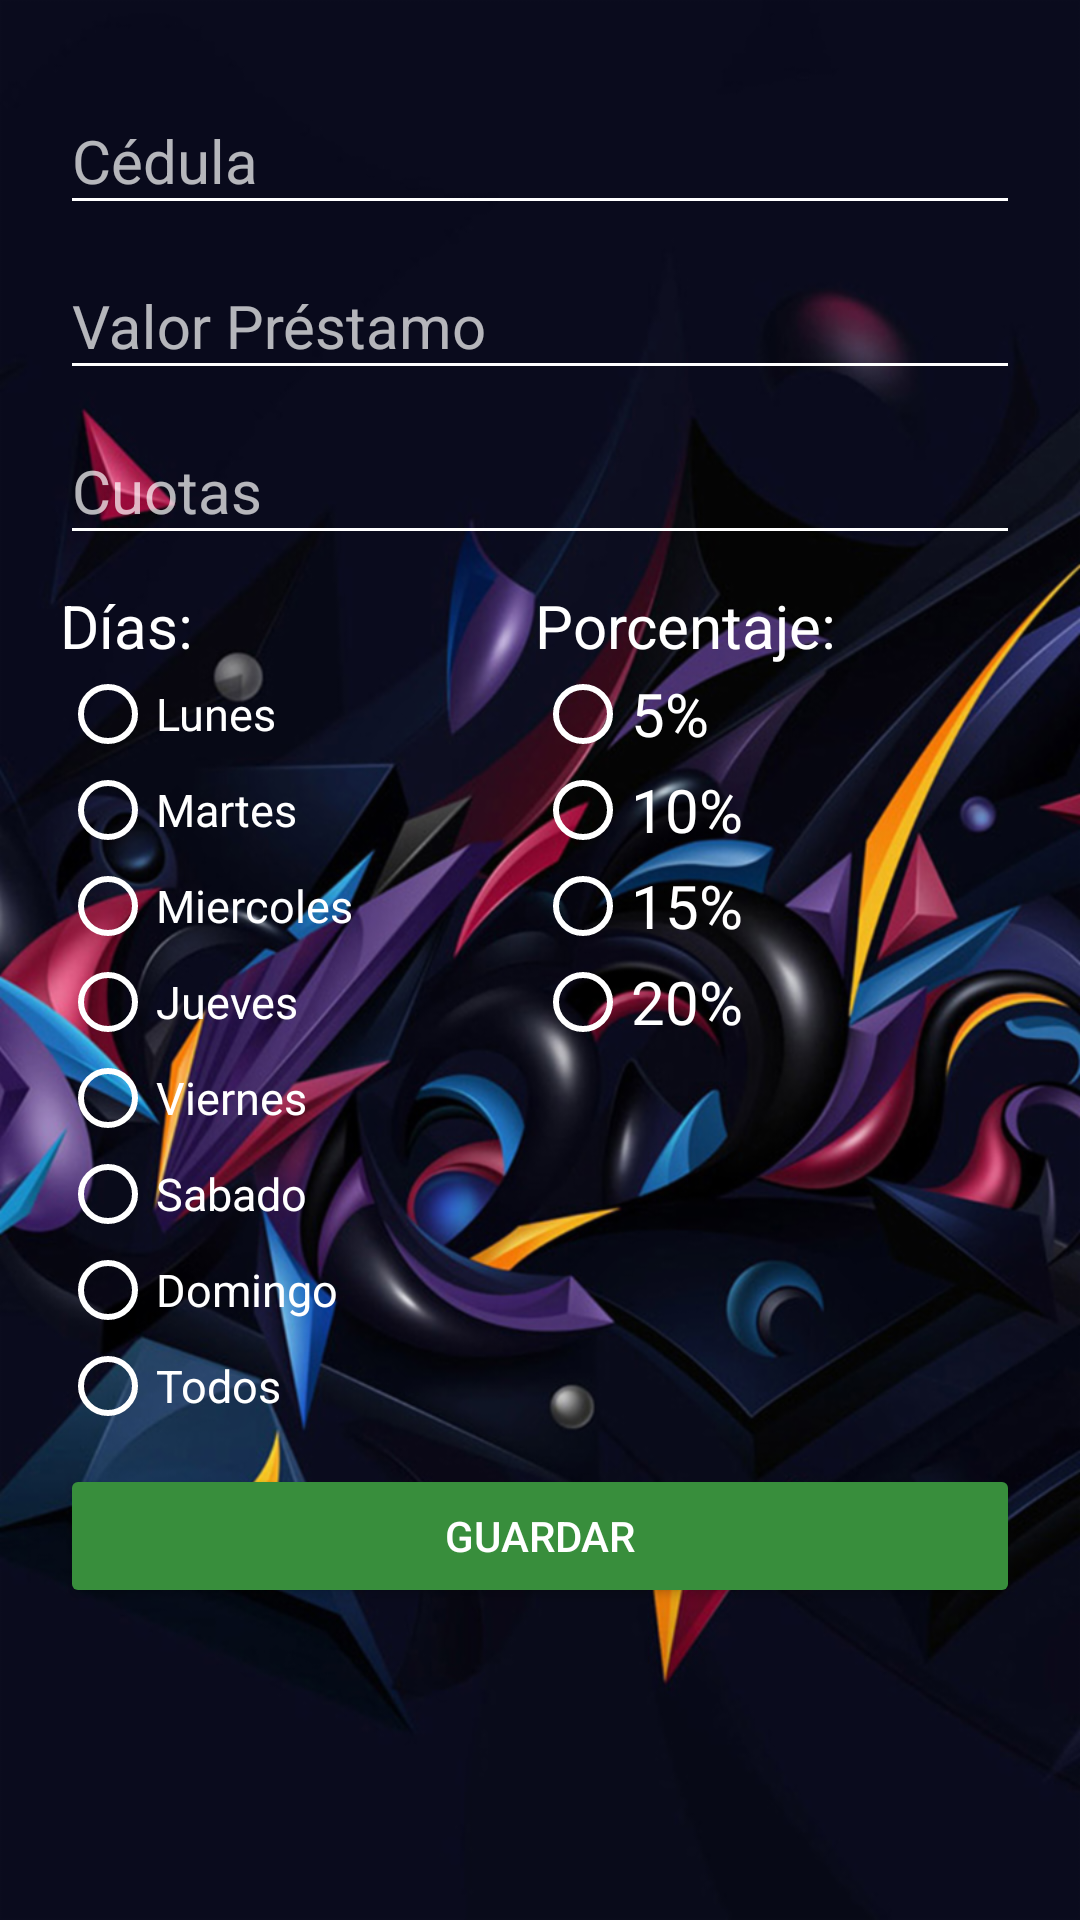

The Android layout XML behind this screen, and the referenced resources:
<!-- AndroidManifest.xml: application theme AppTheme -->
<!-- res/layout/activity_registrar_deuda.xml -->
<?xml version="1.0" encoding="utf-8"?>
<LinearLayout
    xmlns:android="http://schemas.android.com/apk/res/android"
    xmlns:tools="http://schemas.android.com/tools"
    android:layout_width="match_parent"
    android:layout_height="match_parent"
    android:background="@drawable/gotadinero"
    tools:context="com.example.user.gotaagota.vistas.registrar_deuda"
    android:padding="20dp"
    android:orientation="vertical">

    <LinearLayout
        android:layout_width="match_parent"
        android:layout_height="wrap_content"
        android:orientation="vertical">

        <android.support.design.widget.TextInputLayout
            android:layout_width="match_parent"
            android:layout_height="wrap_content"
            android:theme="@style/editext">
            <android.support.design.widget.TextInputEditText
                android:id="@+id/cedula"
                android:layout_width="match_parent"
                android:layout_height="wrap_content"
                android:textColor="@color/icons"
                android:hint="@string/cedula"/>
        </android.support.design.widget.TextInputLayout>

        <android.support.design.widget.TextInputLayout
            android:layout_width="match_parent"
            android:layout_height="wrap_content"
            android:theme="@style/editext">
            <android.support.design.widget.TextInputEditText
                android:id="@+id/v_prestamo"
                android:layout_width="match_parent"
                android:layout_height="wrap_content"
                android:textColor="@color/icons"
                android:hint="@string/valor_prestamo" />
        </android.support.design.widget.TextInputLayout>

        <android.support.design.widget.TextInputLayout
            android:layout_width="match_parent"
            android:layout_height="wrap_content"
            android:theme="@style/editext">
            <android.support.design.widget.TextInputEditText
                android:id="@+id/cuotas"
                android:layout_width="match_parent"
                android:layout_height="wrap_content"
                android:textColor="@color/icons"
                android:hint="@string/cuotas" />
        </android.support.design.widget.TextInputLayout>
    </LinearLayout>
    <LinearLayout
        android:layout_width="match_parent"
        android:layout_height="wrap_content"
        android:orientation="horizontal">
        <LinearLayout
            android:layout_width="wrap_content"
            android:layout_height="wrap_content"
            android:layout_weight="1"
            android:orientation="vertical">
            <TextView
                android:layout_width="wrap_content"
                android:layout_height="wrap_content"
                android:text="@string/dias"
                android:layout_marginTop="10dp"
                android:textSize="20sp"
                android:textColor="@color/icons"/>
            <RadioButton
                android:id="@+id/d1"

                android:layout_width="wrap_content"
                android:layout_height="wrap_content"
                android:text="@string/lunes"
                android:textColor="@color/icons"
                android:textSize="15sp"
                android:onClick="rbutom"
                android:buttonTint="@color/icons"/>
            <RadioButton
                android:onClick="rbutom"
                android:id="@+id/d2"
                android:layout_width="wrap_content"
                android:layout_height="wrap_content"
                android:text="@string/martes"
                android:textColor="@color/icons"
                android:textSize="15sp"
                android:buttonTint="@color/icons"/>
            <RadioButton
                android:onClick="rbutom"
                android:id="@+id/d3"
                android:layout_width="wrap_content"
                android:layout_height="wrap_content"
                android:text="@string/miercoles"
                android:textColor="@color/icons"
                android:textSize="15sp"
                android:buttonTint="@color/icons"/>
            <RadioButton
                android:onClick="rbutom"
                android:id="@+id/d4"
                android:layout_width="wrap_content"
                android:layout_height="wrap_content"
                android:text="@string/jueves"
                android:textColor="@color/icons"
                android:textSize="15sp"
                android:buttonTint="@color/icons"/>
            <RadioButton
                android:onClick="rbutom"
                android:id="@+id/d5"
                android:layout_width="wrap_content"
                android:layout_height="wrap_content"
                android:text="@string/viernes"
                android:textColor="@color/icons"
                android:textSize="15sp"
                android:buttonTint="@color/icons"/>
            <RadioButton
                android:onClick="rbutom"
                android:id="@+id/d6"
                android:layout_width="wrap_content"
                android:layout_height="wrap_content"
                android:text="@string/sabado"
                android:textColor="@color/icons"
                android:textSize="15sp"
                android:buttonTint="@color/icons"/>
            <RadioButton
                android:onClick="rbutom"
                android:id="@+id/d7"
                android:layout_width="wrap_content"
                android:layout_height="wrap_content"
                android:text="@string/domingo"
                android:textColor="@color/icons"
                android:textSize="15sp"
                android:buttonTint="@color/icons"/>
            <RadioButton
                android:onClick="rbutom"
                android:id="@+id/dd"
                android:layout_width="wrap_content"
                android:layout_height="wrap_content"
                android:text="@string/todos"
                android:textColor="@color/icons"
                android:textSize="15sp"
                android:buttonTint="@color/icons"/>
        </LinearLayout>
        <LinearLayout
            android:layout_width="wrap_content"
            android:layout_height="wrap_content"
            android:layout_weight="1"
            android:orientation="vertical">
            <TextView
                android:layout_width="wrap_content"
                android:layout_height="wrap_content"
                android:text="@string/porcentaje"
                android:layout_marginTop="10dp"
                android:textSize="20sp"
                android:textColor="@color/icons"/>
            <RadioGroup
                android:id="@+id/grupop"
                android:layout_width="match_parent"
                android:layout_height="wrap_content">
                <RadioButton
                    android:layout_width="wrap_content"
                    android:layout_height="wrap_content"
                    android:text="5%"
                    android:textColor="@color/icons"
                    android:textSize="20sp"
                    android:buttonTint="@color/icons"/>
                <RadioButton
                    android:layout_width="wrap_content"
                    android:layout_height="wrap_content"
                    android:text="10%"
                    android:textColor="@color/icons"
                    android:textSize="20sp"
                    android:buttonTint="@color/icons"/>
                <RadioButton
                    android:layout_width="wrap_content"
                    android:layout_height="wrap_content"
                    android:text="15%"
                    android:textColor="@color/icons"
                    android:textSize="20sp"
                    android:buttonTint="@color/icons"/>
                <RadioButton
                    android:layout_width="wrap_content"
                    android:layout_height="wrap_content"
                    android:text="20%"
                    android:textColor="@color/icons"
                    android:textSize="20sp"
                    android:buttonTint="@color/icons"/>
            </RadioGroup>
        </LinearLayout>

    </LinearLayout>
    <LinearLayout
        android:layout_width="match_parent"
        android:layout_height="wrap_content">
        <Button
            android:id="@+id/boton"
            android:layout_marginTop="10dp"
            android:layout_width="match_parent"
            android:layout_height="wrap_content"
            android:text="@string/guardar"
            android:onClick="guardar"
            android:theme="@style/RaisedButtonDark"/>
    </LinearLayout>

</LinearLayout>
<!-- resources referenced by this layout -->
<resources>
  <color name="icons">#FFFFFF</color>
  <!-- drawable gotadinero: png bitmap (drawable-hdpi, 1011047 bytes) -->
  <string name="cedula">Cédula</string>
  <string name="cuotas">Cuotas</string>
  <string name="dias">Días:</string>
  <string name="domingo">Domingo</string>
  <string name="guardar">Guardar</string>
  <string name="jueves">Jueves</string>
  <string name="lunes">Lunes</string>
  <string name="martes">Martes</string>
  <string name="miercoles">Miercoles</string>
  <string name="porcentaje">Porcentaje:</string>
  <string name="sabado">Sabado</string>
  <string name="todos">Todos</string>
  <string name="valor_prestamo">Valor Préstamo</string>
  <string name="viernes">Viernes</string>
  <style name="RaisedButtonDark" parent="Theme.AppCompat.Light">
          <item name="colorButtonNormal">@color/colorPrimaryDark</item>
          <item name="colorControlHighlight">@color/colorPrimary</item>
          <item name="android:textColor">@android:color/white</item>
      </style>
  <style name="editext" parent="TextAppearance.AppCompat">
          <item name="colorAccent">@color/icons</item>
          <item name="colorControlNormal">@color/icons</item>
          <item name="colorControlActivated">@color/icons</item>
          <item name="android:textSize">@dimen/login_edittext</item>
      </style>
  <style name="AppTheme" parent="Theme.AppCompat.Light.NoActionBar">
          
          <item name="colorPrimary">@color/colorPrimary</item>
          <item name="colorPrimaryDark">@color/colorPrimaryDark</item>
          <item name="colorAccent">@color/colorAccent</item>
      </style>
  <color name="colorPrimaryDark">#388E3C</color>
  <color name="colorPrimary">#4CAF50</color>
  <dimen name="login_edittext">20sp</dimen>
  <color name="colorAccent">#FF9800</color>
</resources>
